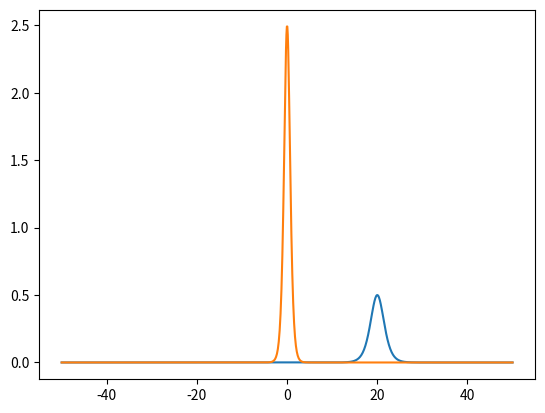

Write Python code to recreate this figure.
import numpy as np
import matplotlib.pyplot as plt
import matplotlib.animation as animation

def main():

    fig = plt.figure()
    image_1 = []
    Ts = [i for i in range(0, 50)]

    #波の速度
    c1 = 1
    c2 = 5

    for t in Ts:
        xx = np.linspace(-70, 30, 1000)
        x = np.linspace(-50, 50, 1000)
        theta_1 = np.sqrt(c1)*(xx-c1*t)/2
        theta_2 = np.sqrt(c2) * (x - c2 * t) / 2
        varphi_1 = c1/(2*(np.cosh(theta_1))**2)
        varphi_2 = c2/(2*(np.cosh(theta_2)) ** 2)

        result_1 = plt.plot(x, varphi_1)
        result_2 = plt.plot(x, varphi_2)
        image_1.append(result_1 + result_2)

        ani = animation.ArtistAnimation(fig, image_1, interval=200)
        ani.save("soliton_2.gif", writer="imagemagick")
        #plt.show()

        return True

if __name__ == '__main__':
    main()